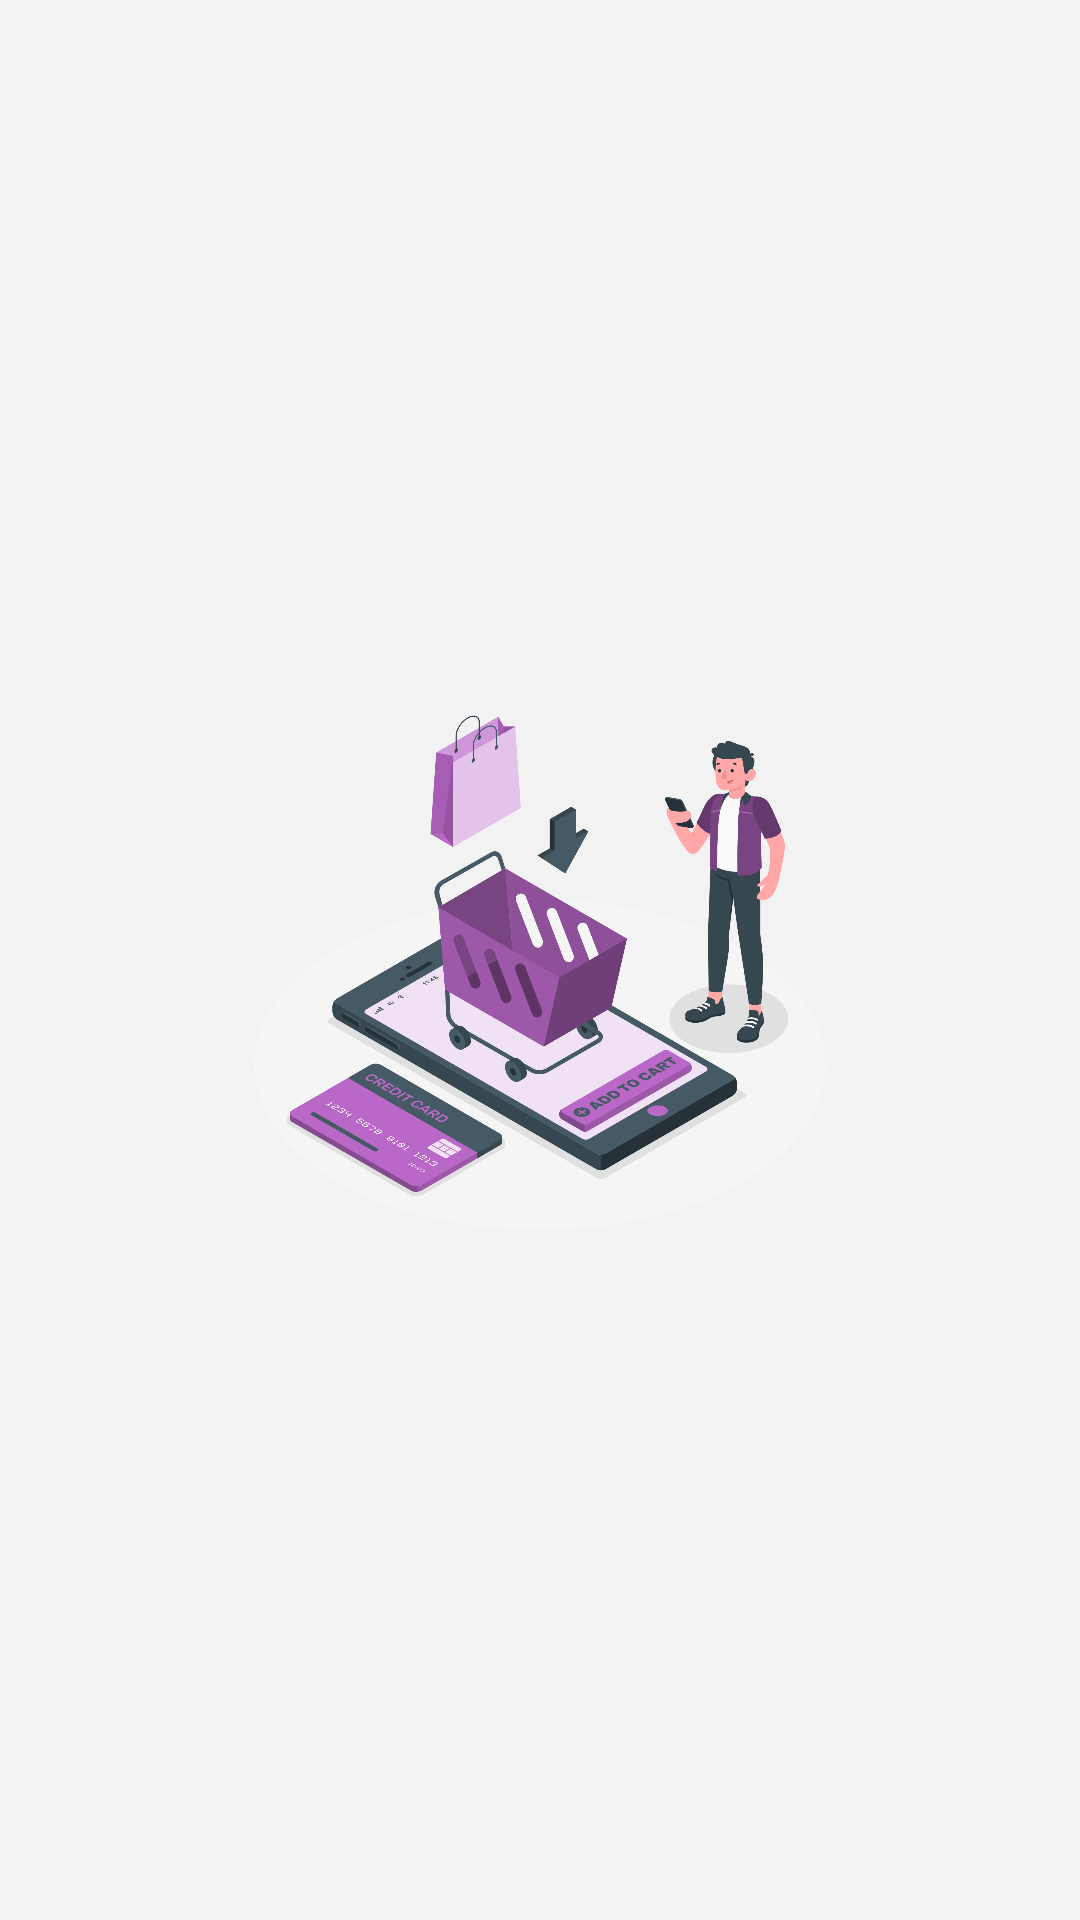

Here is an Android app screen rendered from its layout file. Give the layout XML and the strings, colors and styles it references.
<!-- AndroidManifest.xml: application theme Theme.MyApplication -->
<!-- res/layout/activity_home.xml -->
<?xml version="1.0" encoding="utf-8"?>
<RelativeLayout xmlns:android="http://schemas.android.com/apk/res/android"
    android:layout_width="match_parent"
    android:layout_height="match_parent"
    android:background="#F2F2F2">

    <ImageView
        android:id="@+id/logoImageView"
        android:layout_width="200dp"
        android:layout_height="200dp"
        android:layout_centerInParent="true"
        android:src="@drawable/quickx_logo" />

</RelativeLayout>
<!-- resources referenced by this layout -->
<resources>
  <!-- drawable quickx_logo: png bitmap (drawable, 411174 bytes) -->
  <style name="Theme.MyApplication" parent="Base.Theme.MyApplication" />
  <style name="Base.Theme.MyApplication" parent="Theme.Material3.DayNight.NoActionBar">
          
          
      </style>
</resources>
